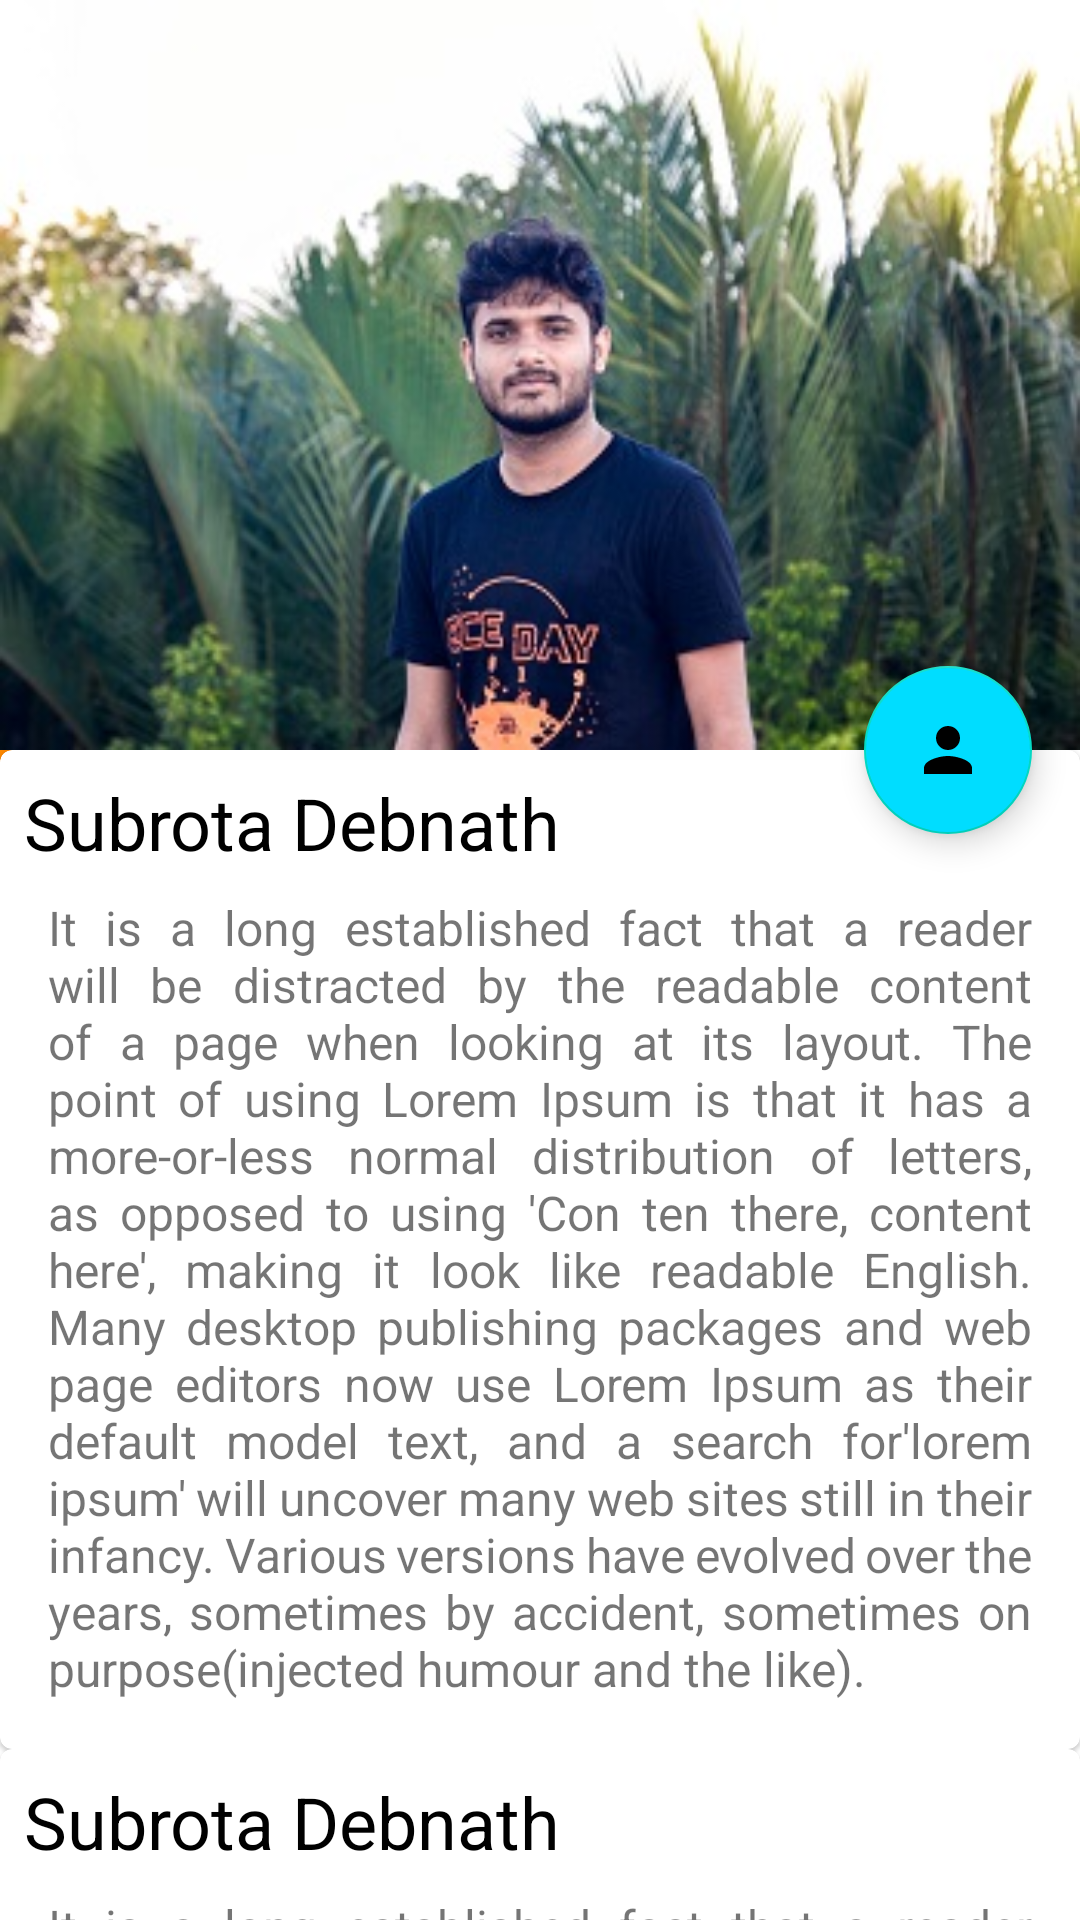

Produce the Android XML layout that renders to this screen, including the resource entries it uses.
<!-- AndroidManifest.xml: application theme Theme.AppBar -->
<!-- res/layout/activity_main.xml -->
<?xml version="1.0" encoding="utf-8"?>
<androidx.coordinatorlayout.widget.CoordinatorLayout
    xmlns:android="http://schemas.android.com/apk/res/android"
    xmlns:app="http://schemas.android.com/apk/res-auto"
    xmlns:tools="http://schemas.android.com/tools"
    android:layout_width="match_parent"
    android:layout_height="match_parent"
    android:background="@drawable/gradent_color"
    tools:context=".MainActivity">
    <com.google.android.material.appbar.AppBarLayout
        android:id="@+id/appbar"
        android:layout_width="match_parent"
        android:layout_height="250dp"
        android:fitsSystemWindows="true">

        <com.google.android.material.appbar.CollapsingToolbarLayout
            android:layout_width="match_parent"
            android:layout_height="match_parent"
            app:contentScrim="?attr/colorPrimary"
            app:layout_scrollFlags="scroll|exitUntilCollapsed"
            android:background="@drawable/gradent_color">

            <ImageView
                android:layout_width="match_parent"
                android:layout_height="match_parent"
                android:src="@drawable/img"
                android:fitsSystemWindows="true"
                android:fadingEdge="vertical"
                android:scaleType="fitXY"/>

            <com.google.android.material.appbar.MaterialToolbar
                android:layout_width="match_parent"
                android:layout_height="?attr/actionBarSize"
                app:layout_collapseMode="pin" />


        </com.google.android.material.appbar.CollapsingToolbarLayout>
    </com.google.android.material.appbar.AppBarLayout>

    <androidx.core.widget.NestedScrollView
        android:layout_width="match_parent"
        android:layout_height="match_parent"
        android:fillViewport="true"
        app:layout_behavior="com.google.android.material.appbar.AppBarLayout$ScrollingViewBehavior">
        <LinearLayout
            android:layout_width="match_parent"
            android:layout_height="match_parent"
            android:background="@drawable/corner_style"
            android:orientation="vertical">
            <include layout="@layout/scrollable_dummy_card"/>
            <include layout="@layout/scrollable_dummy_card"/>
            <include layout="@layout/scrollable_dummy_card"/>
            <include layout="@layout/scrollable_dummy_card"/>
        </LinearLayout>
    </androidx.core.widget.NestedScrollView>

    <com.google.android.material.floatingactionbutton.FloatingActionButton
        android:layout_width="wrap_content"
        android:layout_height="match_parent"
        android:backgroundTint="@android:color/holo_blue_bright"
        android:src="@drawable/ic_baseline_person_24"
        app:fabSize="normal"
        app:layout_anchor="@id/appbar"
        app:layout_anchorGravity="bottom|end"
        android:layout_marginEnd="16sp"/>

</androidx.coordinatorlayout.widget.CoordinatorLayout>
<!-- res/layout/scrollable_dummy_card.xml (included above) -->
<?xml version="1.0" encoding="utf-8"?>
<com.google.android.material.card.MaterialCardView xmlns:android="http://schemas.android.com/apk/res/android"
    android:layout_width="match_parent"
    android:layout_height="wrap_content"
    xmlns:app="http://schemas.android.com/apk/res-auto"
    android:padding="8dp"
    android:elevation="4dp">
    <LinearLayout
        android:layout_width="match_parent"
        android:layout_height="wrap_content"
        android:padding="8dp"
        android:orientation="vertical">
        <TextView
            android:layout_width="match_parent"
            android:layout_height="wrap_content"
            android:text="Subrota Debnath"
            android:textSize="24sp"
            android:textColor="@color/black"/>
        <TextView
            android:layout_width="match_parent"
            android:layout_height="wrap_content"
            android:padding="8dp"
            android:text="@string/dummy_text"
            android:layout_gravity="center_vertical|end"
            android:justificationMode="inter_word"
            android:textSize="16sp" />
    </LinearLayout>


</com.google.android.material.card.MaterialCardView>
<!-- resources referenced by this layout -->
<resources>
  <!-- drawable corner_style (drawable) -->
  <?xml version="1.0" encoding="utf-8"?>
  <shape xmlns:android="http://schemas.android.com/apk/res/android" android:shape="rectangle">
      <corners android:topLeftRadius="72dp"/>
      <solid android:color="@color/white"/>
  
  </shape>
  <!-- drawable gradent_color (drawable) -->
  <?xml version="1.0" encoding="utf-8"?>
  <shape xmlns:android="http://schemas.android.com/apk/res/android" android:shape="rectangle">
      <gradient android:endColor="@android:color/holo_orange_light"
          android:startColor="@android:color/holo_orange_dark"/>
  
  </shape>
  <!-- drawable ic_baseline_person_24 (drawable) -->
  <vector android:height="24dp" android:tint="#E0891B"
      android:viewportHeight="24" android:viewportWidth="24"
      android:width="24dp" xmlns:android="http://schemas.android.com/apk/res/android">
      <path android:fillColor="@android:color/white" android:pathData="M12,12c2.21,0 4,-1.79 4,-4s-1.79,-4 -4,-4 -4,1.79 -4,4 1.79,4 4,4zM12,14c-2.67,0 -8,1.34 -8,4v2h16v-2c0,-2.66 -5.33,-4 -8,-4z"/>
  </vector>
  <!-- drawable img: jpg bitmap (drawable, 76088 bytes) -->
  <string name="dummy_text">It is a long established fact that a reader will be distracted by the readable content of a page when looking at its layout. The point of using Lorem Ipsum is that it has a more-or-less normal distribution of letters, as opposed to using \'Con ten there, content here\', making it look like readable English. Many desktop publishing packages and web page editors now use Lorem Ipsum as their default model text, and a search for\'lorem ipsum\' will uncover many web sites still in their infancy. Various versions have evolved over the years, sometimes by accident, sometimes on purpose(injected humour and the like).</string>
  <style name="Theme.AppBar" parent="Theme.MaterialComponents.DayNight.NoActionBar">
          
          <item name="colorPrimary">@android:color/holo_orange_light</item>
          <item name="colorPrimaryVariant">@android:color/holo_orange_dark</item>
          <item name="colorOnPrimary">@color/white</item>
          
          <item name="colorSecondary">@color/teal_200</item>
          <item name="colorSecondaryVariant">@color/teal_700</item>
          <item name="colorOnSecondary">@color/black</item>
          
          <item name="android:statusBarColor" tools:targetApi="l">?attr/colorPrimaryVariant</item>
          
      </style>
  <!-- not gathered from this repository: default colours our renderer supplied (Android Studio template values) -->
  <color name="teal_200">#FF03DAC5</color>
  <color name="teal_700">#FF018786</color>
  <color name="black">#FF000000</color>
  <color name="white">#FFFFFFFF</color>
</resources>
